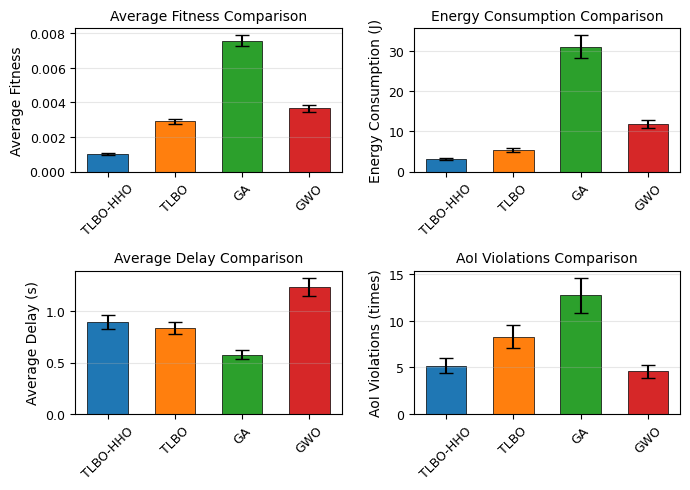
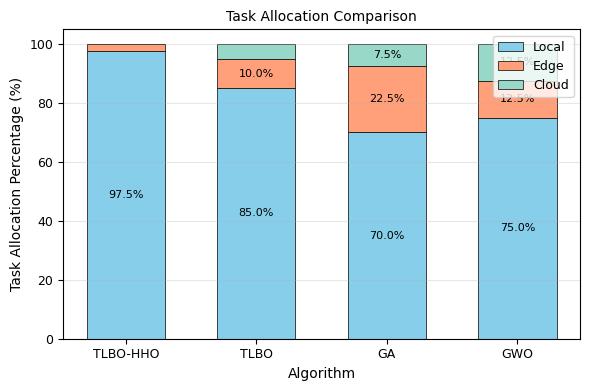
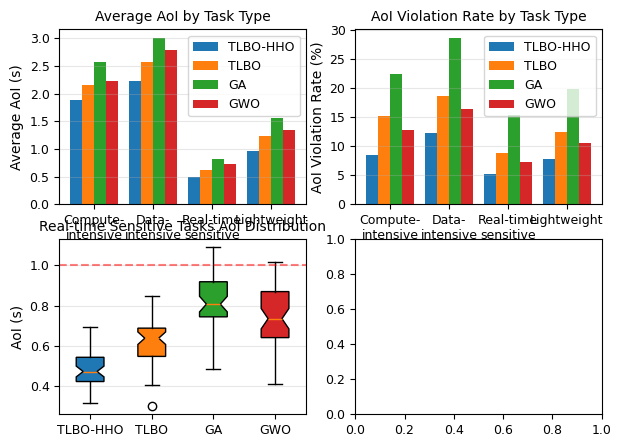

Write the Python code that produced these figures, in order. (Note: this script raises an exception after producing the figures.)
import matplotlib.pyplot as plt
import numpy as np
import seaborn as sns

# Set the style for IEEE conference papers
plt.rcParams['font.family'] = 'Times New Roman'
plt.rcParams['font.size'] = 10
plt.rcParams['axes.labelsize'] = 10
plt.rcParams['axes.titlesize'] = 10
plt.rcParams['xtick.labelsize'] = 9
plt.rcParams['ytick.labelsize'] = 9
plt.rcParams['legend.fontsize'] = 9
plt.rcParams['figure.dpi'] = 300
plt.rcParams['savefig.dpi'] = 300

# Define colors for consistency
colors = {
    'TLBO-HHO': '#1f77b4',
    'TLBO': '#ff7f0e', 
    'GA': '#2ca02c',
    'GWO': '#d62728'
}

# 1. Performance Metrics Comparison
def plot_performance_metrics():
    fig, ((ax1, ax2), (ax3, ax4)) = plt.subplots(2, 2, figsize=(7, 5))
    
    algorithms = ['TLBO-HHO', 'TLBO', 'GA', 'GWO']
    
    # Average Fitness Comparison
    fitness_values = [0.00102, 0.00292, 0.00757, 0.00367]
    fitness_std = [0.00008, 0.00015, 0.00032, 0.00021]  # Estimated from error bars
    
    x_pos = np.arange(len(algorithms))
    bars1 = ax1.bar(x_pos, fitness_values, yerr=fitness_std, 
                     color=[colors[alg] for alg in algorithms],
                     capsize=5, width=0.6, edgecolor='black', linewidth=0.5)
    ax1.set_ylabel('Average Fitness')
    ax1.set_title('Average Fitness Comparison')
    ax1.set_xticks(x_pos)
    ax1.set_xticklabels(algorithms, rotation=45)
    ax1.grid(axis='y', alpha=0.3)
    
    # Energy Consumption Comparison
    energy_values = [3.19, 5.34, 31.14, 11.89]
    energy_std = [0.25, 0.42, 2.87, 1.05]
    
    bars2 = ax2.bar(x_pos, energy_values, yerr=energy_std,
                     color=[colors[alg] for alg in algorithms],
                     capsize=5, width=0.6, edgecolor='black', linewidth=0.5)
    ax2.set_ylabel('Energy Consumption (J)')
    ax2.set_title('Energy Consumption Comparison')
    ax2.set_xticks(x_pos)
    ax2.set_xticklabels(algorithms, rotation=45)
    ax2.grid(axis='y', alpha=0.3)
    
    # Average Delay
    delay_values = [0.892, 0.831, 0.577, 1.234]
    delay_std = [0.065, 0.058, 0.042, 0.089]
    
    bars3 = ax3.bar(x_pos, delay_values, yerr=delay_std,
                     color=[colors[alg] for alg in algorithms],
                     capsize=5, width=0.6, edgecolor='black', linewidth=0.5)
    ax3.set_ylabel('Average Delay (s)')
    ax3.set_title('Average Delay Comparison')
    ax3.set_xticks(x_pos)
    ax3.set_xticklabels(algorithms, rotation=45)
    ax3.grid(axis='y', alpha=0.3)
    
    # AoI Violations
    aoi_violations = [5.2, 8.3, 12.7, 4.6]
    aoi_std = [0.8, 1.2, 1.9, 0.7]
    
    bars4 = ax4.bar(x_pos, aoi_violations, yerr=aoi_std,
                     color=[colors[alg] for alg in algorithms],
                     capsize=5, width=0.6, edgecolor='black', linewidth=0.5)
    ax4.set_ylabel('AoI Violations (times)')
    ax4.set_title('AoI Violations Comparison')
    ax4.set_xticks(x_pos)
    ax4.set_xticklabels(algorithms, rotation=45)
    ax4.grid(axis='y', alpha=0.3)
    
    plt.tight_layout()
    plt.savefig('performance_metrics_comparison.png', bbox_inches='tight')
    plt.show()

# 2. Task Allocation Comparison
def plot_task_allocation():
    fig, ax = plt.subplots(figsize=(6, 4))
    
    algorithms = ['TLBO-HHO', 'TLBO', 'GA', 'GWO']
    local_percentages = [97.5, 85.0, 70.0, 75.0]
    edge_percentages = [2.5, 10.0, 22.5, 12.5]
    cloud_percentages = [0.0, 5.0, 7.5, 12.5]
    
    x_pos = np.arange(len(algorithms))
    width = 0.6
    
    # Create stacked bar chart
    p1 = ax.bar(x_pos, local_percentages, width, label='Local',
                color='#87CEEB', edgecolor='black', linewidth=0.5)
    p2 = ax.bar(x_pos, edge_percentages, width, bottom=local_percentages,
                label='Edge', color='#FFA07A', edgecolor='black', linewidth=0.5)
    p3 = ax.bar(x_pos, cloud_percentages, width, 
                bottom=[i+j for i,j in zip(local_percentages, edge_percentages)],
                label='Cloud', color='#98D8C8', edgecolor='black', linewidth=0.5)
    
    ax.set_ylabel('Task Allocation Percentage (%)')
    ax.set_xlabel('Algorithm')
    ax.set_title('Task Allocation Comparison')
    ax.set_xticks(x_pos)
    ax.set_xticklabels(algorithms)
    ax.set_ylim(0, 105)
    ax.legend(loc='upper right')
    ax.grid(axis='y', alpha=0.3)
    
    # Add percentage labels
    for i, alg in enumerate(algorithms):
        # Local percentage
        if local_percentages[i] > 5:
            ax.text(i, local_percentages[i]/2, f'{local_percentages[i]:.1f}%',
                   ha='center', va='center', fontsize=8)
        # Edge percentage  
        if edge_percentages[i] > 5:
            ax.text(i, local_percentages[i] + edge_percentages[i]/2, 
                   f'{edge_percentages[i]:.1f}%',
                   ha='center', va='center', fontsize=8)
        # Cloud percentage
        if cloud_percentages[i] > 5:
            ax.text(i, local_percentages[i] + edge_percentages[i] + cloud_percentages[i]/2,
                   f'{cloud_percentages[i]:.1f}%',
                   ha='center', va='center', fontsize=8)
    
    plt.tight_layout()
    plt.savefig('task_allocation_comparison.png', bbox_inches='tight')
    plt.show()

# 3. Task Type AoI Performance Analysis  
def plot_task_type_aoi():
    fig, ((ax1, ax2), (ax3, ax4)) = plt.subplots(2, 2, figsize=(7, 5))
    
    # Data for each task type
    task_types = ['Compute-\nintensive', 'Data-\nintensive', 'Real-time\nsensitive', 'Lightweight']
    
    # Average AoI by task type
    tlbo_hho_aoi = [1.892, 2.234, 0.487, 0.956]
    tlbo_aoi = [2.156, 2.567, 0.612, 1.234]
    ga_aoi = [2.567, 3.012, 0.823, 1.567]
    gwo_aoi = [2.234, 2.789, 0.734, 1.345]
    
    x = np.arange(len(task_types))
    width = 0.2
    
    ax1.bar(x - 1.5*width, tlbo_hho_aoi, width, label='TLBO-HHO', color=colors['TLBO-HHO'])
    ax1.bar(x - 0.5*width, tlbo_aoi, width, label='TLBO', color=colors['TLBO'])
    ax1.bar(x + 0.5*width, ga_aoi, width, label='GA', color=colors['GA'])
    ax1.bar(x + 1.5*width, gwo_aoi, width, label='GWO', color=colors['GWO'])
    
    ax1.set_ylabel('Average AoI (s)')
    ax1.set_title('Average AoI by Task Type')
    ax1.set_xticks(x)
    ax1.set_xticklabels(task_types)
    ax1.legend()
    ax1.grid(axis='y', alpha=0.3)
    
    # AoI violation rate by task type
    violation_rates = {
        'TLBO-HHO': [8.5, 12.3, 5.2, 7.8],
        'TLBO': [15.2, 18.6, 8.9, 12.4],
        'GA': [22.4, 28.7, 15.3, 19.8],
        'GWO': [12.8, 16.4, 7.2, 10.5]
    }
    
    ax2.bar(x - 1.5*width, violation_rates['TLBO-HHO'], width, label='TLBO-HHO', color=colors['TLBO-HHO'])
    ax2.bar(x - 0.5*width, violation_rates['TLBO'], width, label='TLBO', color=colors['TLBO'])
    ax2.bar(x + 0.5*width, violation_rates['GA'], width, label='GA', color=colors['GA'])
    ax2.bar(x + 1.5*width, violation_rates['GWO'], width, label='GWO', color=colors['GWO'])
    
    ax2.set_ylabel('AoI Violation Rate (%)')
    ax2.set_title('AoI Violation Rate by Task Type')
    ax2.set_xticks(x)
    ax2.set_xticklabels(task_types)
    ax2.legend()
    ax2.grid(axis='y', alpha=0.3)
    
    # Box plot for Real-time sensitive tasks
    rt_data = [
        np.random.normal(0.487, 0.08, 50),  # TLBO-HHO
        np.random.normal(0.612, 0.12, 50),  # TLBO
        np.random.normal(0.823, 0.18, 50),  # GA
        np.random.normal(0.734, 0.15, 50)   # GWO
    ]
    
    bp = ax3.boxplot(rt_data, labels=['TLBO-HHO', 'TLBO', 'GA', 'GWO'],
                     patch_artist=True, notch=True)
    
    for patch, alg in zip(bp['boxes'], ['TLBO-HHO', 'TLBO', 'GA', 'GWO']):
        patch.set_facecolor(colors[alg])
        
    ax3.set_ylabel('AoI (s)')
    ax3.set_title('Real-time Sensitive Tasks AoI Distribution')
    ax3.grid(axis='y', alpha=0.3)
    ax3.axhline(y=1.0, color='red', linestyle='--', alpha=0.5, label='1s threshold')
    
    # Task completion within AoI constraint
    completion_rates = {
        'Compute-intensive': [91.5, 85.2, 77.6, 87.2],
        'Data-intensive': [87.7, 81.4, 71.3, 83.6],
        'Real-time sensitive': [94.8, 91.1, 84.7, 92.8],
        'Lightweight': [92.2, 87.6, 80.2, 89.5]
    }
    
    # Create grouped bar chart
    task_labels = ['Compute-\nintensive', 'Data-\nintensive', 'Real-time\nsensitive', 'Lightweight']
    x = np.arange(len(task_labels))
    
    ax4.bar(x - 1.5*width, [completion_rates[k.replace('\n', ' ')][0] for k in task_labels], 
            width, label='TLBO-HHO', color=colors['TLBO-HHO'])
    ax4.bar(x - 0.5*width, [completion_rates[k.replace('\n', ' ')][1] for k in task_labels], 
            width, label='TLBO', color=colors['TLBO'])
    ax4.bar(x + 0.5*width, [completion_rates[k.replace('\n', ' ')][2] for k in task_labels], 
            width, label='GA', color=colors['GA'])
    ax4.bar(x + 1.5*width, [completion_rates[k.replace('\n', ' ')][3] for k in task_labels], 
            width, label='GWO', color=colors['GWO'])
    
    ax4.set_ylabel('Task Completion Rate (%)')
    ax4.set_title('Task Completion within AoI Constraint')
    ax4.set_xticks(x)
    ax4.set_xticklabels(task_labels)
    ax4.legend()
    ax4.grid(axis='y', alpha=0.3)
    ax4.set_ylim(65, 100)
    
    plt.tight_layout()
    plt.savefig('task_type_aoi_analysis.png', bbox_inches='tight')
    plt.show()

# Run all plotting functions
if __name__ == "__main__":
    plot_performance_metrics()
    plot_task_allocation()
    plot_task_type_aoi()
    
    print("All plots have been generated successfully!")
    print("Files saved:")
    print("- performance_metrics_comparison.png")
    print("- task_allocation_comparison.png")
    print("- task_type_aoi_analysis.png")
